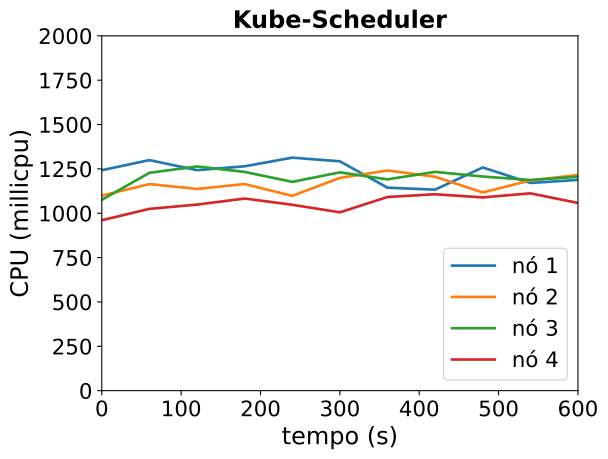

The file beside this chart, header and first rows:
timestamp, ppgcc-m02_pod_amount, ppgcc-m02_memory, ppgcc-m02_cpu, ppgcc-m03_pod_amount, ppgcc-m03_memory, ppgcc-m03_cpu, ppgcc-m04_pod_amount, ppgcc-m04_memory, ppgcc-m04_cpu, ppgcc-m05_pod_amount, ppgcc-m05_memory, ppgcc-m05_cpu
0, 10, 1148540, 1242550468, 10, 1134372, 1099418486, 10, 1150072, 1075698546, 10, 1132796, 960910730
60, 10, 1151972, 1299491935, 10, 1138200, 1164225228, 10, 1148620, 1227873279, 10, 1128836, 1024638727
120, 10, 1148672, 1242870859, 10, 1136352, 1137113280, 10, 1156936, 1263660300, 10, 1132796, 1048804972
180, 10, 1154084, 1264706753, 10, 1141104, 1164536699, 10, 1156012, 1232982198, 10, 1133852, 1082867058
240, 10, 1156328, 1313243565, 10, 1138992, 1098060498, 10, 1158784, 1176910135, 10, 1132928, 1047818548
300, 10, 1153820, 1292639789, 10, 1143084, 1199134474, 10, 1156936, 1230510070, 10, 1134248, 1005227039
360, 10, 1152764, 1144029454, 10, 1142556, 1241169907, 10, 1157068, 1191010607, 10, 1139000, 1091612687
420, 10, 1156460, 1132918439, 10, 1142028, 1205798205, 10, 1156936, 1233206314, 10, 1138604, 1107121602
480, 10, 1153424, 1258195578, 10, 1141896, 1117199048, 10, 1159312, 1207049510, 10, 1137284, 1089275344
540, 10, 1151708, 1170751591, 10, 1145460, 1185043596, 10, 1157068, 1187291463, 10, 1139660, 1112228349
600, 10, 1155272, 1188076110, 10, 1142820, 1215909403, 10, 1159312, 1205672617, 10, 1137020, 1057989284
